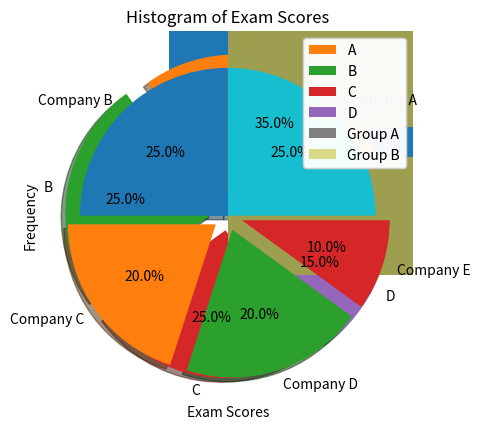

The script that saved this image:
import matplotlib.pyplot as plt

import numpy as np

x = np.array([1, 3])
y = np.array([2, 5])
plt.plot(x,y)
plt.show()

# markers: 
y = np.array([4, 2, 8, 10])
plt.plot(y, marker = '*')

plt.plot(y, marker = 'o')

# Marker size: 
y = np.array([3, 8, 1, 10])
plt.plot(y, marker='o' ,ms=2.5)
plt.show()

# marker face color
y = np.array([3, 8, 1, 10])
plt.plot(y, 'o:k', ms=25, mfc='k')


# marker edge color
y = np.array([3, 8, 1, 10])
plt.plot(y, marker='D', ms=10, mfc='r', mec='k')

# Bar graph
x = np.array(['A', 'B', 'C', 'D'])
y = np.array([3, 8, 1, 10])
plt.bar(x,y)

# Line graph
x = np.array(['A', 'B', 'C', 'D'])
y = np.array([3, 8, 1, 10])
plt.plot(x,y)

# Pie chart
x = np.array(['A', 'B', 'C', 'D'])
y = np.array([35, 25, 25, 15])
e = [0.1, 0.1, 0.1, 0.1]
plt.pie(y, labels=x, explode=e, shadow=1.5, autopct='%1.1f%%') 

# Scatter graph
x = np.array([6, 7, 8, 9, 10])
y = np.array([1, 2, 3, 4, 5])
plt.scatter(x,y)

# Scatter graph
x = np.array([6, 7, 8, 9, 10])
y = np.array([1, 2, 3, 4, 5])
plt.scatter(x,y)
plt.legend('age')

# Horizontal bargraph
x = ['JAN', 'FEB', 'MAR', 'APR', 'MAY']
y = [10, 20, 30, 50, 25]
c = ['green', 'blue', 'red', 'yellow', 'black']
plt.barh(x,y,  color=c)
plt.xlabel('Values')
plt.ylabel('Months')
plt.title('Monthly Values')
plt.legend('A')

x = ['JAN', 'FEB', 'MAR', 'APR', 'MAY']
y = [10, 20, 30, 50, 25]

# Create the horizontal bar graph
plt.barh(x, y, label='Group A')

# Add labels and title
plt.xlabel('Values')
plt.ylabel('Months')
plt.title('Monthly Values')

# Create the first legend
plt.legend(loc='upper right')

# Add a second set of data for the second legend
y2 = [15, 25, 35, 45, 30]
plt.barh(x, y2, label='Group B', alpha=0.5)

# Create the second legend
plt.legend(loc='lower right')

# Manually add the first legend back to the plot
plt.gca().add_artist(plt.legend(loc='upper right'))

# Show the chart
plt.show()


# Histogram
y = [22, 33, 45, 25, 67, 89, 45, 33, 25, 55, 78, 44, 32, 11, 99]
plt.hist(y, bins=5, color='pink', edgecolor='red')
plt.title('Simple Histogram')

# Create a pie chart showing market share of companies

companies = np.array(['Company A', 'Company B', 'Company C', 'Company D', 'Company E'])
market_share = np.array([25, 25, 20, 20, 10])
e = [0, 0, 0.1, 0.1, 0.1]

plt.pie(market_share, labels=companies, autopct="%1.1f%%", shadow=True, explode=e)
plt.title('MARKET SHARE OF COMPANIES')

# Create a bargraph that shows no.of books sold in each month

months = ['JAN', 'FEB', 'MAR', 'APR', 'MAY', 'JUN', 'JUL', 'AUG', 'SEP', 'OCT', 'NOV', 'DEC']
books = [120, 150, 170, 130, 160, 180, 200, 190, 210, 220, 230, 240]
colors = ['#FF5733', '#33FF57', '#3357FF', '#FF33A1', '#A133FF', '#33FFF5', '#FF5733', '#57FF33', '#FF33D4', '#33FF8A', '#FF8A33', '#8A33FF']

plt.bar(months, books, color=colors)
plt.xlabel('Months')
plt.ylabel('Number of Books Sold')
plt.title('Books Sold Per Month')

# Create Scatter plot showing relationship between hours studied and test scored 

hours = np.array([1, 2, 3, 4, 5, 6, 7, 8, 9, 10])
test_scored = np.array([50, 60,  55, 65,  75,70, 80, 85, 90, 95])

plt.scatter(hours, test_scored)
plt.xlabel('Hours Studied')
plt.ylabel('Test Scores')
plt.title('Relationship Between Hours Studied and Test Scores')

# create histogram to visualize the distribution of exam scores for class of students

exam_score = [65, 75, 85, 55, 60, 70, 80, 85, 90, 92, 75, 80, 85]
plt.hist(exam_score, bins=5, color='blue', edgecolor='red')
plt.title('Histogram of Exam Scores')
plt.xlabel('Exam Scores')
plt.ylabel('Frequency')

